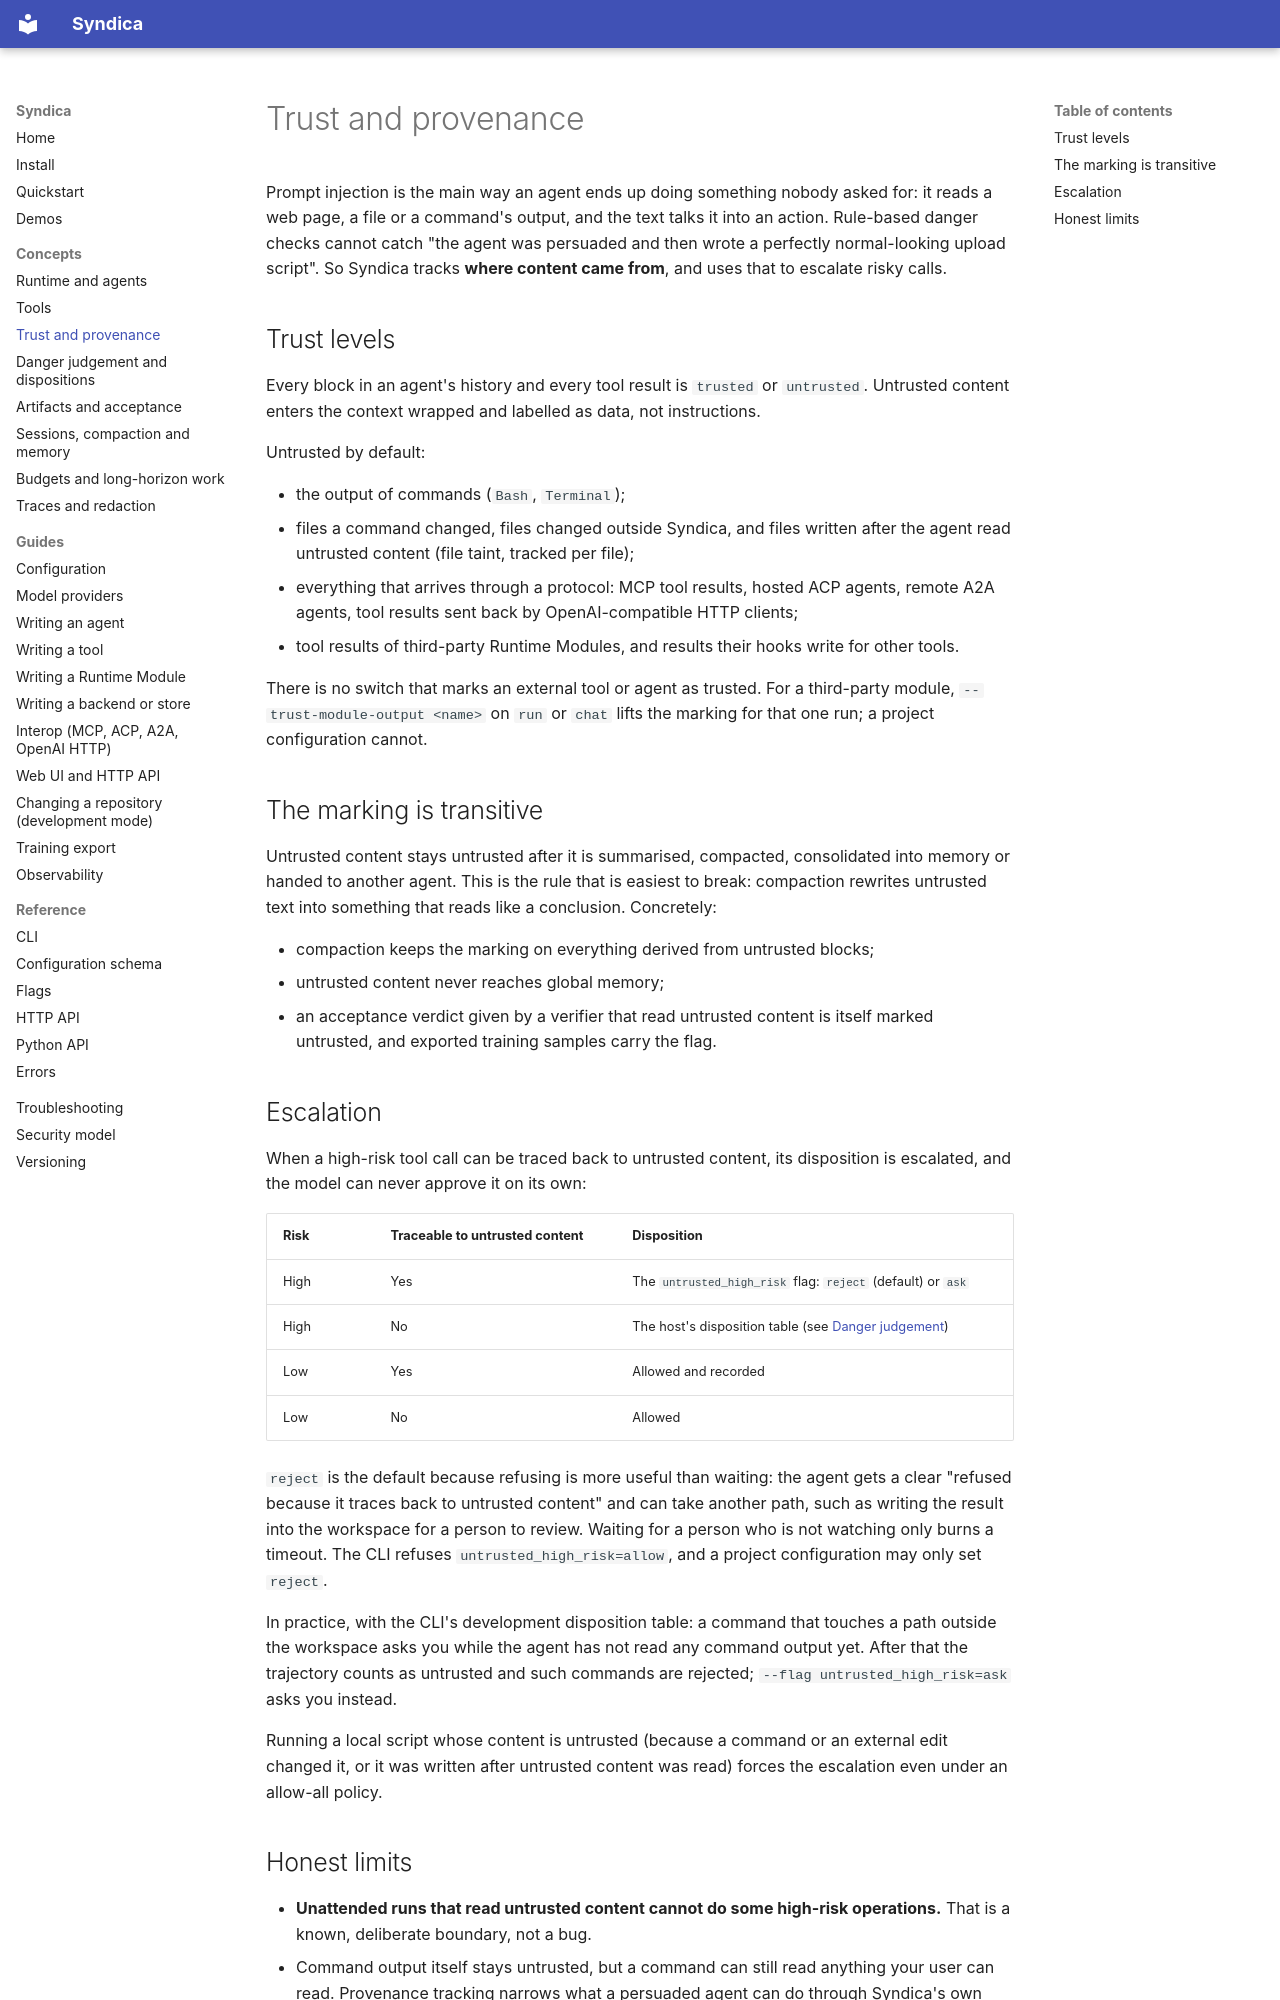

repository: ai-loren/syndica · page: concepts/trust-and-provenance/index.html · generator: mkdocs

# Trust and provenance

Prompt injection is the main way an agent ends up doing something nobody asked for: it reads a web
page, a file or a command's output, and the text talks it into an action. Rule-based danger checks
cannot catch "the agent was persuaded and then wrote a perfectly normal-looking upload script". So
Syndica tracks **where content came from**, and uses that to escalate risky calls.

## Trust levels

Every block in an agent's history and every tool result is `trusted` or `untrusted`. Untrusted
content enters the context wrapped and labelled as data, not instructions.

Untrusted by default:

- the output of commands (`Bash`, `Terminal`);
- files a command changed, files changed outside Syndica, and files written after the agent read
  untrusted content (file taint, tracked per file);
- everything that arrives through a protocol: MCP tool results, hosted ACP agents, remote A2A
  agents, tool results sent back by OpenAI-compatible HTTP clients;
- tool results of third-party Runtime Modules, and results their hooks write for other tools.

There is no switch that marks an external tool or agent as trusted. For a third-party module,
`--trust-module-output <name>` on `run` or `chat` lifts the marking for that one run; a project
configuration cannot.

## The marking is transitive

Untrusted content stays untrusted after it is summarised, compacted, consolidated into memory or
handed to another agent. This is the rule that is easiest to break: compaction rewrites untrusted
text into something that reads like a conclusion. Concretely:

- compaction keeps the marking on everything derived from untrusted blocks;
- untrusted content never reaches global memory;
- an acceptance verdict given by a verifier that read untrusted content is itself marked
  untrusted, and exported training samples carry the flag.

## Escalation

When a high-risk tool call can be traced back to untrusted content, its disposition is escalated,
and the model can never approve it on its own:

| Risk | Traceable to untrusted content | Disposition |
| --- | --- | --- |
| High | Yes | The `untrusted_high_risk` flag: `reject` (default) or `ask` |
| High | No | The host's disposition table (see [Danger judgement](danger.md)) |
| Low | Yes | Allowed and recorded |
| Low | No | Allowed |

`reject` is the default because refusing is more useful than waiting: the agent gets a clear
"refused because it traces back to untrusted content" and can take another path, such as writing
the result into the workspace for a person to review. Waiting for a person who is not watching
only burns a timeout. The CLI refuses `untrusted_high_risk=allow`, and a project configuration may
only set `reject`.

In practice, with the CLI's development disposition table: a command that touches a path outside
the workspace asks you while the agent has not read any command output yet. After that the
trajectory counts as untrusted and such commands are rejected; `--flag untrusted_high_risk=ask`
asks you instead.

Running a local script whose content is untrusted (because a command or an external edit changed
it, or it was written after untrusted content was read) forces the escalation even under an
allow-all policy.
